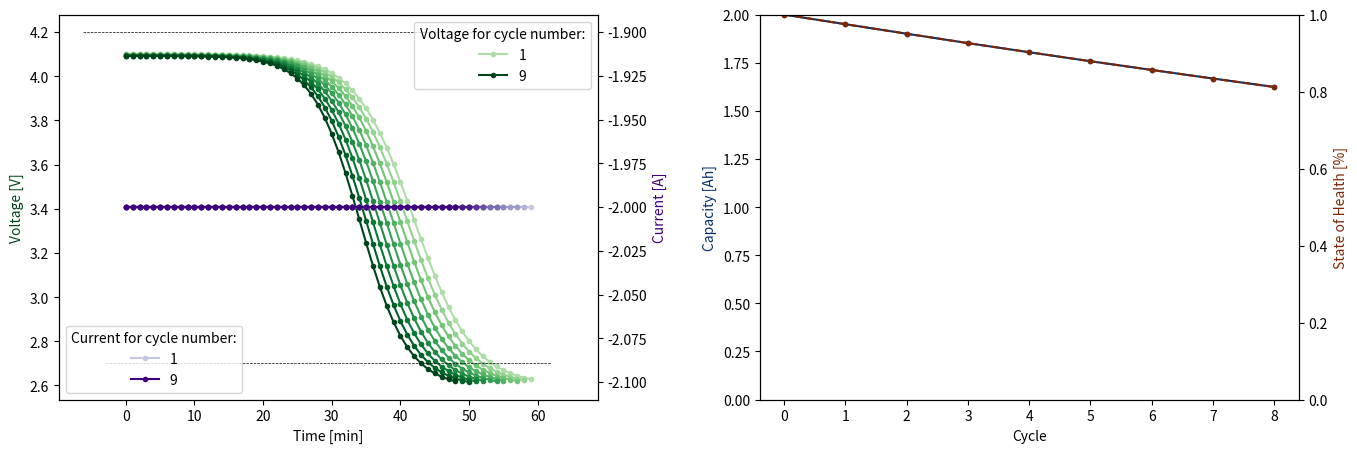

Source code (Python):
import numpy as np
import matplotlib.pyplot as plt
import matplotlib.cm as cm
import matplotlib.colors as mcolors
from pathlib import Path


def simulate_data(
    ax,
    path,
    V_max=4.2,  # volts
    V_min=2.7,  # volts
    I_dis=-2.0,  # Amps
    k=14,  # for OCV curve
    m=0.3,  # for OCV curve
    design_capacity=2.0,  # Amp hours
    R0=0.05,  # ohms (internal resistance)
    dR=0.0005,  # ohms (per cycle increase)
    a=10.0,  # for stress ageing
    SoH=1.0,  # as fraction
    dSoH=0.0001,  # as fraction (per cycle decrease)
    dt=1.0,  # minutes
    V_stop=None,
    SoC_stop=0.0,
):
    plot_data = {"t": [], "V": [], "I": []}

    capacities = []
    SoHs = []

    def OCV(SoC):
        return V_min + (V_max - V_min) * (1 / (1 + np.exp(-k * (SoC - m))))

    R_int = R0
    if V_stop == None:
        V_stop = V_min - 0.1

    i = 0
    while True:  #####
        # cycle loop #
        ##############

        Path(path).mkdir(parents=True, exist_ok=True)
        file = open(f"{path}/data_{i}.csv", "w")
        file.write(
            "TimeStamp,Temperature,Voltage,Current,Relative State of Charge,State of Health,Cycle\n"
        )

        available_capacity = design_capacity * SoH
        capacities.append(available_capacity)
        SoHs.append(SoH)

        SoC = 1.0  # start fully charged
        Q = 0.0
        t = 0.0

        ts, Vs, Is = [], [], []

        while True:  #########
            # discharge loop #
            ##################

            # calculate new voltage
            V_OCV = OCV(SoC)
            V = V_OCV - abs(I_dis) * R_int
            if V < V_stop or SoC <= SoC_stop:
                break
            # append plotting data
            Vs.append(V)
            Is.append(I_dis)
            ts.append(t)
            # write to file
            file.write(f"{t},25.0,{V},{I_dis},{int(SoC*100)},{int(SoH*100)},{i}\n")
            # update cell
            dQ = abs(I_dis) * dt
            dC = dQ / 60.0  # Amp hours
            SoC -= dC / available_capacity  # as fraction
            Q += dQ
            t += dt
        # final write to file
        file.write(f"{t},25.0,{V},{I_dis},{int(SoC*100)},{int(SoH*100)},{i}\n")

        # age the cell for next cycle
        delivered = Q / 60.0  # Amp hours
        stress = 1 + a * (
            R_int - R0
        )  # a controls how strongly resistance speeds ageing
        SoH = max(0.0, SoH - dSoH * stress * (delivered / design_capacity))
        R_int += dR

        plot_data["t"].append(ts)
        plot_data["V"].append(Vs)
        plot_data["I"].append(Is)

        i += 1
        if SoH <= 0.8 or i >= 1000:
            break

    n_plots = len(plot_data["t"])
    norm = mcolors.Normalize(vmin=-0.5 * (n_plots - 1), vmax=n_plots - 1)
    ax1 = ax[0]
    ax1.set_xlabel("Time [min]")
    ax2 = ax1.twinx()
    for i in range(n_plots):
        ax1.plot(
            plot_data["t"][i],
            plot_data["V"][i],
            marker=".",
            color=cm.Greens(norm(i)),
            label=i + 1 if i == 0 or i == n_plots - 1 else None,
        )
        ax2.plot(
            plot_data["t"][i],
            plot_data["I"][i],
            marker=".",
            color=cm.Purples(norm(i)),
            label=i + 1 if i == 0 or i == n_plots - 1 else None,
        )
    for V_lim in [V_min, V_max]:
        ax1.hlines(V_lim, *ax1.get_xlim(), linestyle="--", linewidth=0.5, color="k")
    ax1.legend(title="Voltage for cycle number:", loc="upper right")
    ax2.legend(title="Current for cycle number:", loc="lower left")
    ax1.set_ylabel("Voltage [V]", color=cm.Greens(norm(n_plots - 1)))
    ax2.set_ylabel("Current [A]", color=cm.Purples(norm(n_plots - 1)))

    ax3 = ax[1]
    ax3.set_xlabel("Cycle")
    ax4 = ax3.twinx()
    ax3.plot(
        range(len(capacities)),
        capacities,
        marker=".",
        color=cm.Blues(norm(n_plots - 1)),
    )
    ax4.plot(
        range(len(SoHs)),
        SoHs,
        marker=".",
        color=cm.Oranges(norm(n_plots - 1)),
        linestyle="--",
    )
    ax3.set_ylim(0, design_capacity)
    ax4.set_ylim(0, 1.0)
    ax3.set_ylabel("Capacity [Ah]", color=cm.Blues(norm(n_plots - 1)))
    ax4.set_ylabel("State of Health [%]", color=cm.Oranges(norm(n_plots - 1)))


n = 1
fig, axs = plt.subplots(n, 2, figsize=(16, n * 5))
simulate_data(axs, "data", dSoH=0.025)
fig.subplots_adjust(wspace=0.3)
fig.savefig("plot.pdf")
